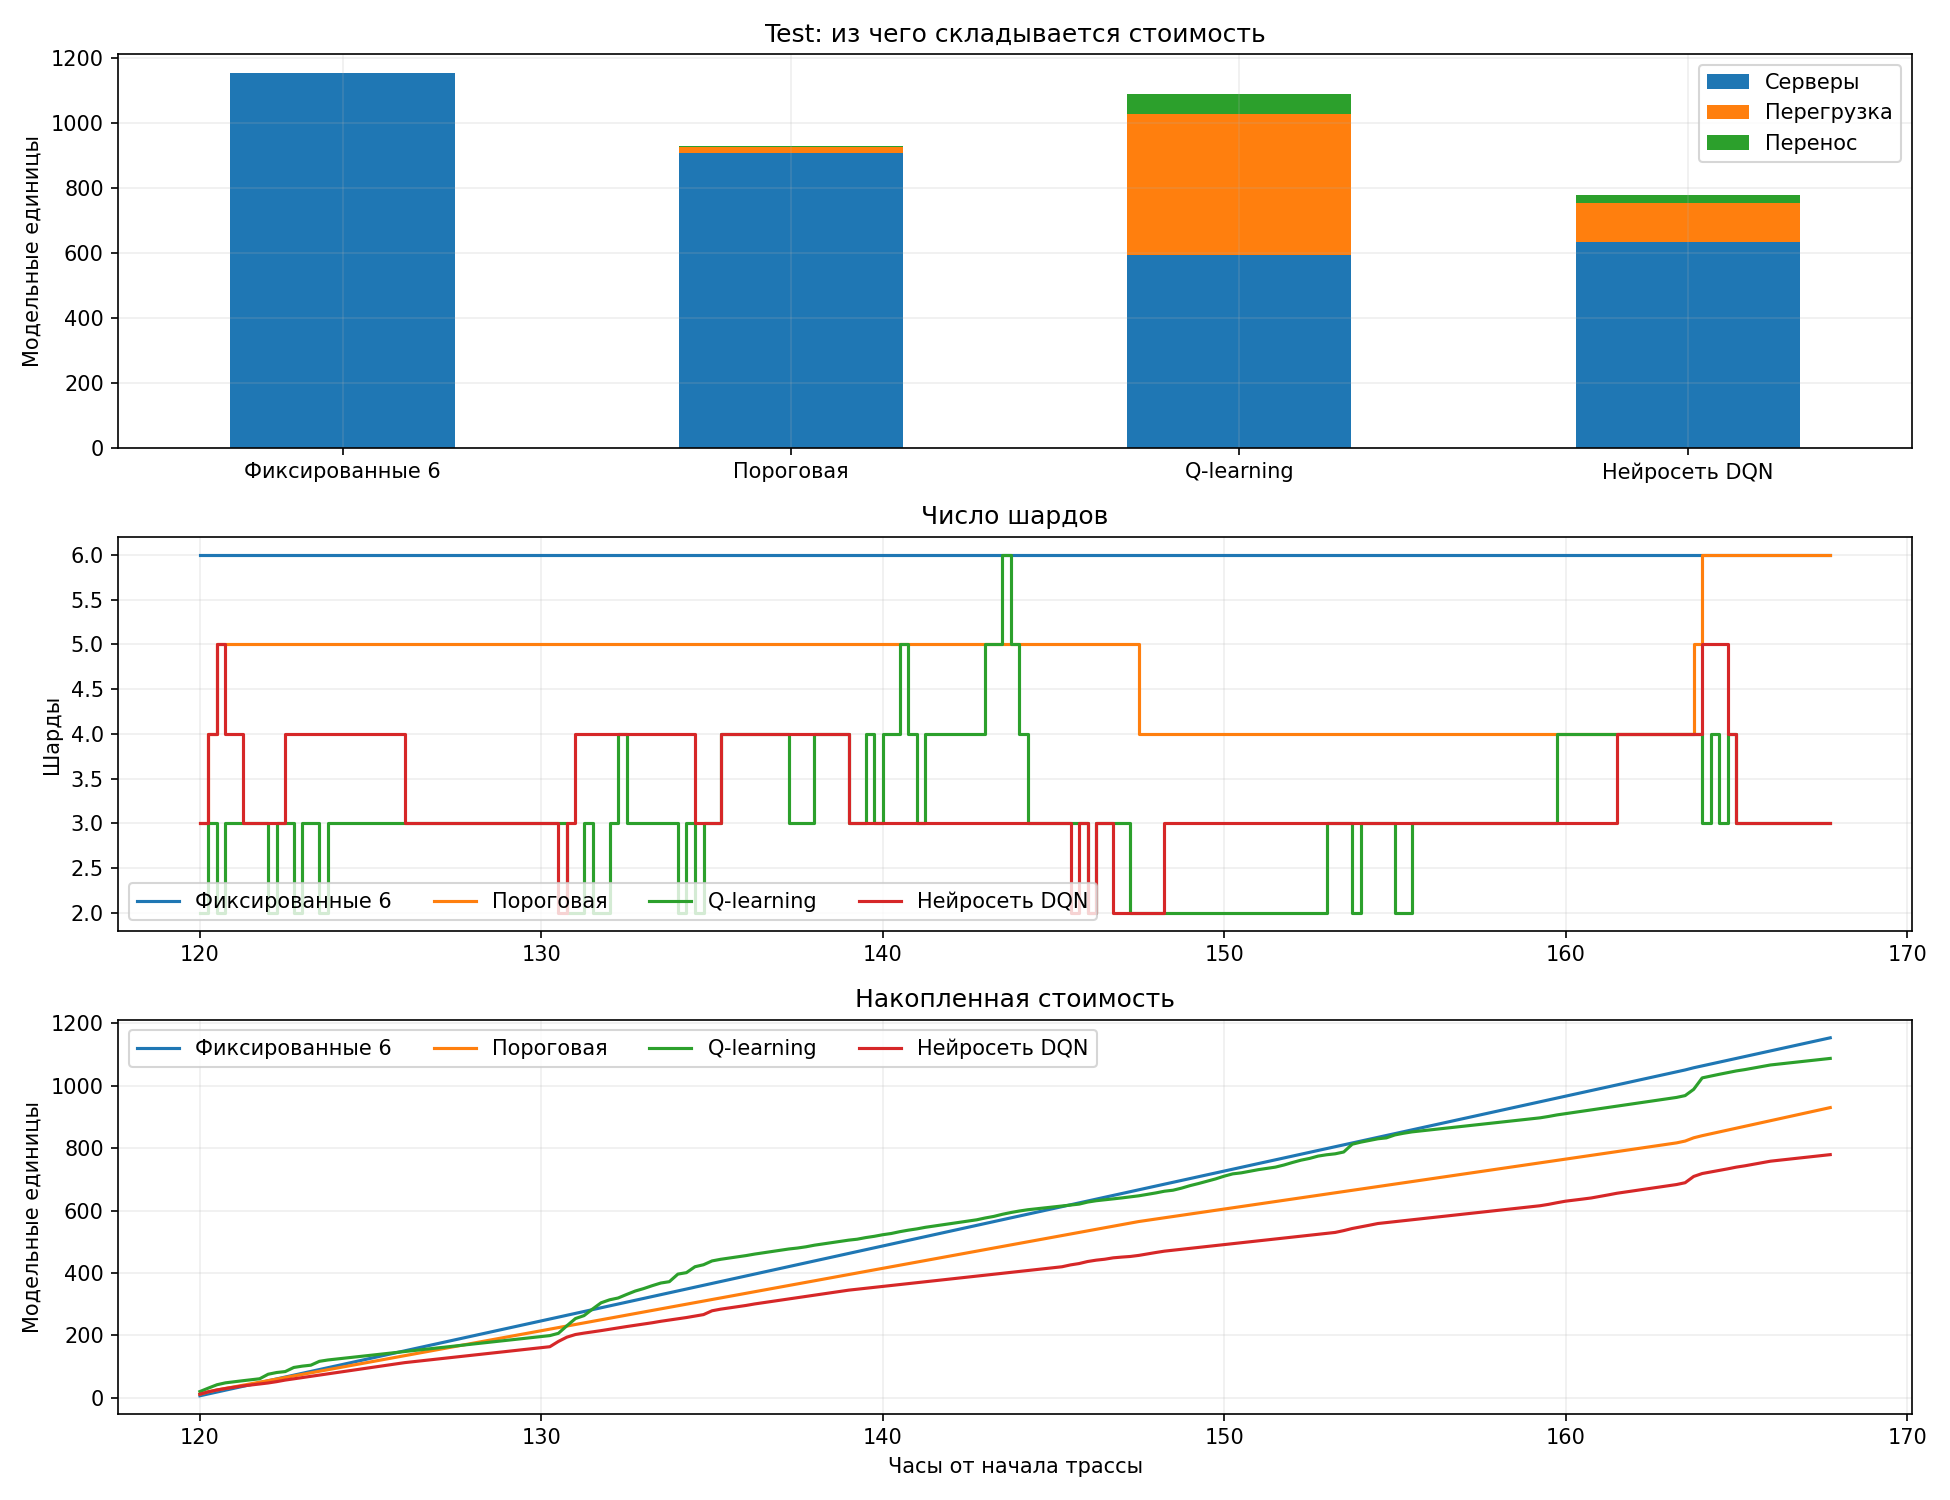

The data file committed next to this chart (first rows):
, cost, server_cost, overload_cost, migration_cost, overloaded_slots, excess_requests, moved_mb, mean_shards, changes, selected_on_validation
fixed_2, 2607, 384.0, 2223, 0.0, 189.0, 601216, 0.0, 2.0, 0.0, False
fixed_3, 898, 576.0, 322, 0.0, 73.0, 87097, 0.0, 3.0, 0.0, False
fixed_4, 818, 768.0, 50.05, 0.0, 14.0, 13535, 0.0, 4.0, 0.0, False
fixed_5, 970.5, 960.0, 10.52, 0.0, 4.0, 2844, 0.0, 5.0, 0.0, False
fixed_6, 1153, 1152, 1.438, 0.0, 2.0, 389.0, 0.0, 6.0, 0.0, True
fixed_7, 1344, 1344, 0.0, 0.0, 0.0, 0.0, 0.0, 7.0, 0.0, False
fixed_8, 1536, 1536, 0.0, 0.0, 0.0, 0.0, 0.0, 8.0, 0.0, False
threshold, 929.8, 908.0, 15.94, 5.906, 4.0, 4310, 30.54, 4.729, 6.0, True
q_learning, 1087, 593.0, 433.2, 61.17, 74.0, 117162, 316.3, 3.089, 49.0, True
dqn, 779.1, 632.0, 120.6, 26.47, 46.0, 32625, 136.9, 3.292, 23.0, True
